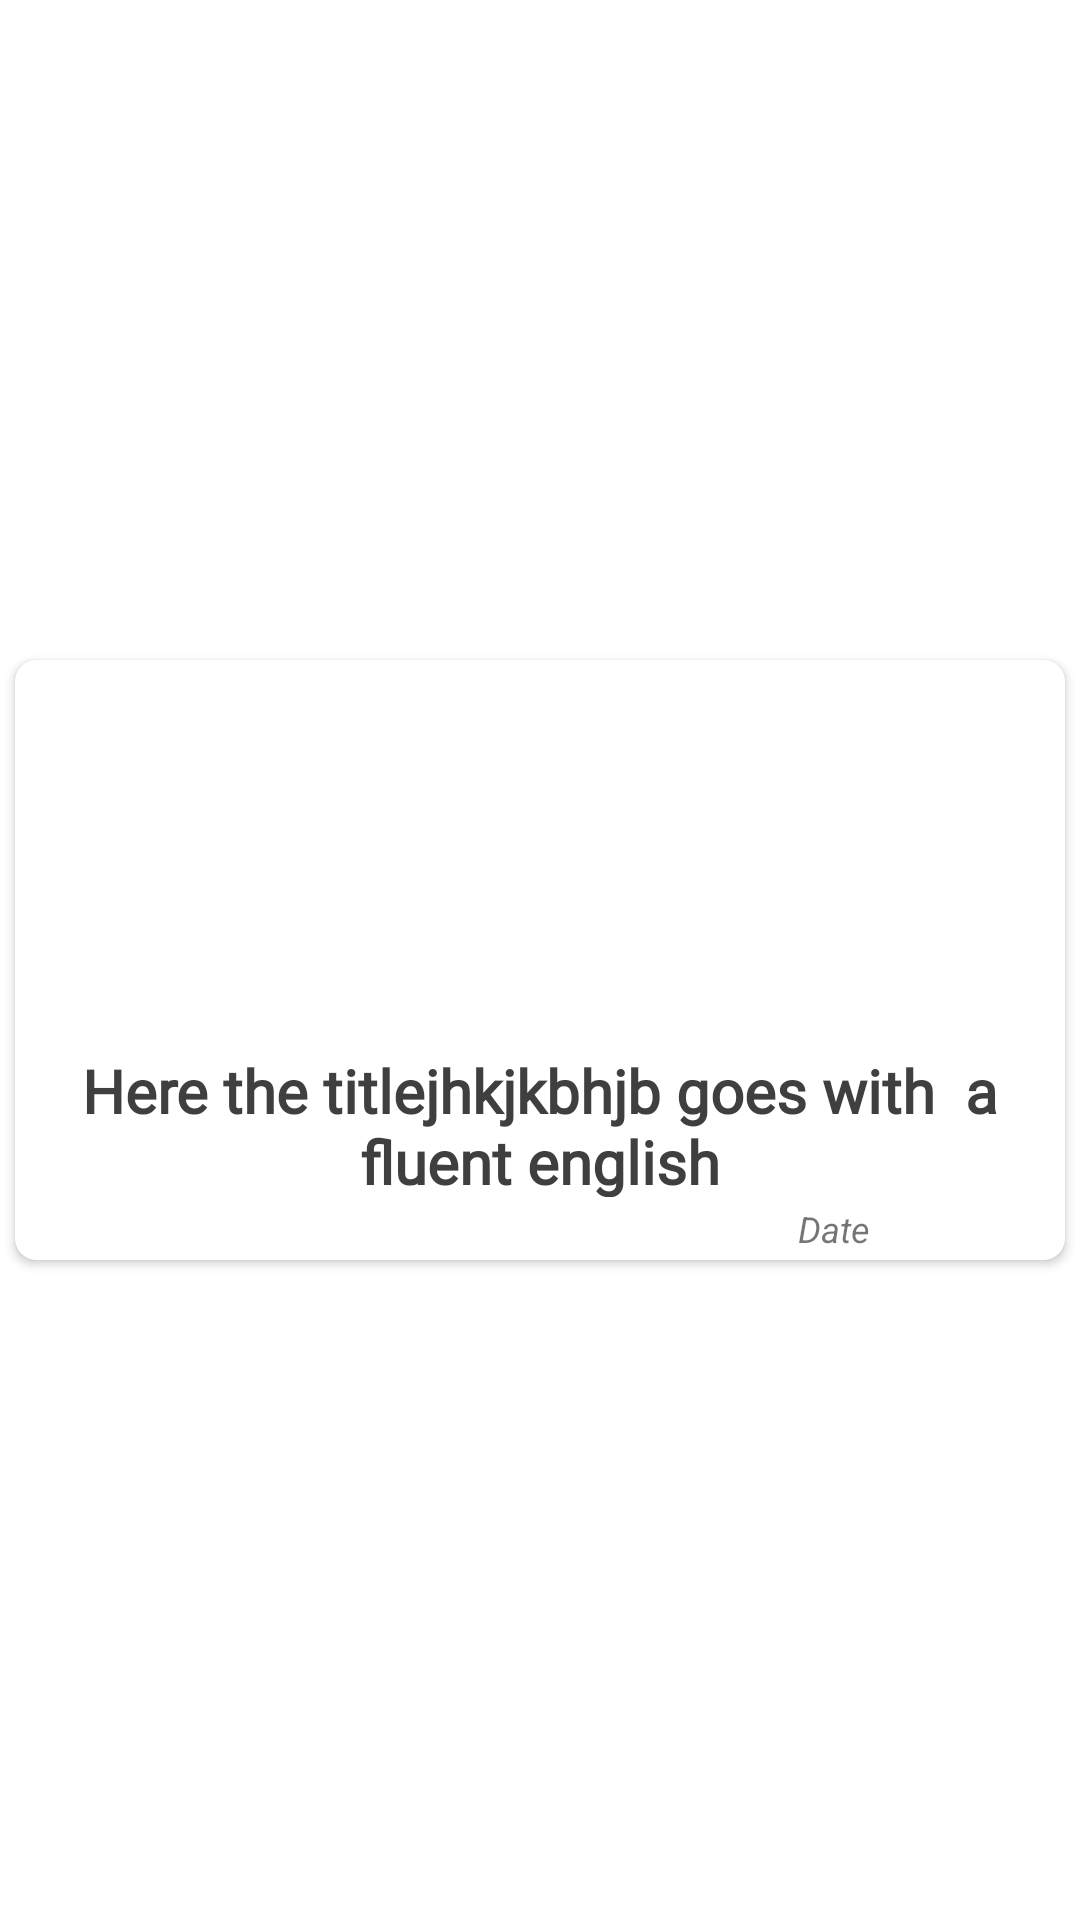

Layout XML and referenced resources for this Android screen:
<!-- AndroidManifest.xml: application theme AppTheme -->
<!-- res/layout/my_posts_in_profile_fragment.xml -->
<?xml version="1.0" encoding="utf-8"?>
<androidx.constraintlayout.widget.ConstraintLayout
    xmlns:android="http://schemas.android.com/apk/res/android"
    xmlns:app="http://schemas.android.com/apk/res-auto"
    android:layout_width="match_parent"
    android:layout_height="wrap_content">

    <androidx.cardview.widget.CardView
        android:layout_width="0dp"
        android:layout_height="200dp"
        app:cardCornerRadius="7dp"
        android:id="@+id/cardview_container"
        android:layout_margin="5dp"
        app:layout_constraintBottom_toBottomOf="parent"
        app:layout_constraintEnd_toEndOf="parent"
        app:layout_constraintStart_toStartOf="parent"
        app:layout_constraintTop_toTopOf="parent">

        <androidx.constraintlayout.widget.ConstraintLayout
            android:layout_width="match_parent"
            android:layout_height="match_parent">

            <ImageView
                android:id="@+id/profile_image"
                android:layout_width="match_parent"
                android:layout_height="130dp"
                android:scaleType="centerCrop"
                android:src="@drawable/morning_img"
                app:layout_constraintStart_toStartOf="parent"
                app:layout_constraintTop_toTopOf="parent" />

            <TextView
                android:id="@+id/profile_title"
                android:layout_width="wrap_content"
                android:layout_height="49dp"
                android:layout_marginLeft="20dp"
                android:layout_marginRight="20dp"
                android:fontFamily="@font/antic_slab"
                android:gravity="center"
                android:text="Here the titlejhkjkbhjb goes with  a fluent english"
                android:textColor="#403F3F"
                android:textSize="20sp"
                android:textStyle="bold"
                app:layout_constraintEnd_toEndOf="parent"
                app:layout_constraintStart_toStartOf="parent"
                app:layout_constraintTop_toBottomOf="@+id/profile_image" />

            <TextView
                android:id="@+id/profile_date"
                android:layout_width="wrap_content"
                android:layout_height="wrap_content"
                android:text="Date"
                android:textSize="12sp"
                android:textStyle="italic"
                app:layout_constraintBottom_toBottomOf="parent"
                app:layout_constraintEnd_toEndOf="parent"
                app:layout_constraintHorizontal_bias="0.801"
                app:layout_constraintStart_toStartOf="parent"
                app:layout_constraintTop_toBottomOf="@+id/profile_title" />

        </androidx.constraintlayout.widget.ConstraintLayout>

    </androidx.cardview.widget.CardView>

</androidx.constraintlayout.widget.ConstraintLayout>
<!-- resources referenced by this layout -->
<resources>
  <style name="AppTheme" parent="Theme.MaterialComponents.Light.NoActionBar">
          
          <item name="colorPrimary">@color/colorPrimary</item>
          <item name="colorPrimaryDark">@color/colorPrimaryDark</item>
          <item name="colorAccent">@color/colorAccent</item>
      </style>
  <color name="colorPrimary">#6200EE</color>
  <color name="colorPrimaryDark">#3700B3</color>
  <color name="colorAccent">#FF6B26</color>
</resources>
